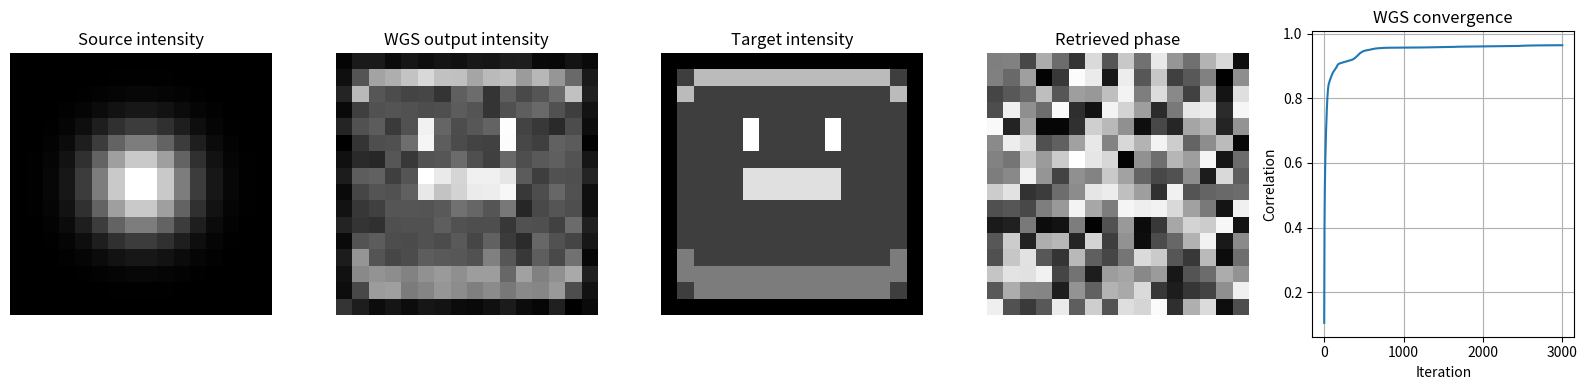

The script that saved this image:
import numpy as np
import matplotlib.pyplot as plt

# =========================================================
# Parameters
# =========================================================
N = 16
n_iters = 3000
alpha = 0.5         # WGS weight (0 = GS, 0.3–0.7 typical)
eps = 1e-7           # numerical safety

# =========================================================
# Spatial grid
# =========================================================
x = np.linspace(-1, 1, N)
X, Y = np.meshgrid(x, x)

# =========================================================
# Source amplitude (Gaussian)
# =========================================================
A_source = np.exp(-(X**2 + Y**2) / 0.3)
A_source /= A_source.max()

# =========================================================
# Target INTENSITY (16×16)
# =========================================================
I_target = np.array([
 [50,50,50,50,50,50,50,50,50,50,50,50,50,50,50,50],
 [50,100,200,200,200,200,200,200,200,200,200,200,200,200,100,50],
 [50,200,100,100,100,100,100,100,100,100,100,100,100,100,200,50],
 [50,100,100,100,100,100,100,100,100,100,100,100,100,100,100,50],
 [50,100,100,100,100,255,100,100,100,100,255,100,100,100,100,50],
 [50,100,100,100,100,255,100,100,100,100,255,100,100,100,100,50],
 [50,100,100,100,100,100,100,100,100,100,100,100,100,100,100,50],
 [50,100,100,100,100,230,230,230,230,230,230,100,100,100,100,50],
 [50,100,100,100,100,230,230,230,230,230,230,100,100,100,100,50],
 [50,100,100,100,100,100,100,100,100,100,100,100,100,100,100,50],
 [50,100,100,100,100,100,100,100,100,100,100,100,100,100,100,50],
 [50,100,100,100,100,100,100,100,100,100,100,100,100,100,100,50],
 [50,150,100,100,100,100,100,100,100,100,100,100,100,100,150,50],
 [50,150,150,150,150,150,150,150,150,150,150,150,150,150,150,50],
 [50,100,150,150,150,150,150,150,150,150,150,150,150,150,100,50],
 [50,50,50,50,50,50,50,50,50,50,50,50,50,50,50,50]
], dtype=float)

A_target = np.sqrt(I_target)
A_target /= A_target.max()

# =========================================================
# Weighted Gerchberg–Saxton (WGS)
# =========================================================
phase = np.random.uniform(0, 2*np.pi, (N, N))
U = A_source * np.exp(1j * phase)

corr_history = []

for _ in range(n_iters):

    # Forward propagation
    U_f = np.fft.fftshift(np.fft.fft2(U))
    A_f = np.abs(U_f)

    # ---------- WGS amplitude update ----------
    weight = (A_target / (A_f + eps)) ** alpha
    A_new = A_f * weight
    U_f = A_new * np.exp(1j * np.angle(U_f))

    # Backward propagation
    U = np.fft.ifft2(np.fft.ifftshift(U_f))

    # Enforce source amplitude
    U = A_source * np.exp(1j * np.angle(U))

    # ----- convergence metric (proper!) -----
    U_test_f = np.fft.fftshift(np.fft.fft2(U))
    I_test = np.abs(U_test_f)**2
    I_test /= I_test.max()
    corr = np.corrcoef(I_test.ravel(), (I_target/I_target.max()).ravel())[0,1]
    corr_history.append(corr)

# Retrieved phase
phase_retrieved = np.angle(U)

# =========================================================
# Final evaluation (no constraints)
# =========================================================
U_test = A_source * np.exp(1j * phase_retrieved)
U_test_f = np.fft.fftshift(np.fft.fft2(U_test))
I_result = np.abs(U_test_f)**2
I_result /= I_result.max()

print(f"Final WGS correlation: {corr_history[-1]:.4f}")

# =========================================================
# Visualization
# =========================================================
plt.figure(figsize=(16,4))

plt.subplot(1,5,1)
plt.imshow(A_source**2, cmap="gray")
plt.title("Source intensity")
plt.axis("off")

plt.subplot(1,5,2)
plt.imshow(I_result, cmap="gray")
plt.title("WGS output intensity")
plt.axis("off")

plt.subplot(1,5,3)
plt.imshow(I_target/I_target.max(), cmap="gray")
plt.title("Target intensity")
plt.axis("off")

plt.subplot(1,5,4)
plt.imshow((phase_retrieved % (2*np.pi))/(2*np.pi), cmap="gray")
plt.title("Retrieved phase")
plt.axis("off")

plt.subplot(1,5,5)
plt.plot(corr_history)
plt.xlabel("Iteration")
plt.ylabel("Correlation")
plt.title("WGS convergence")
plt.grid(True)

plt.tight_layout()
plt.show()
